Run: headless pygame with SDL's dummy video driver; simulated clock (each Clock.tick advances the game by its frame time, no real sleeping); random seed 0; keys injected as events and as key.get_pressed() state; no mouse input.
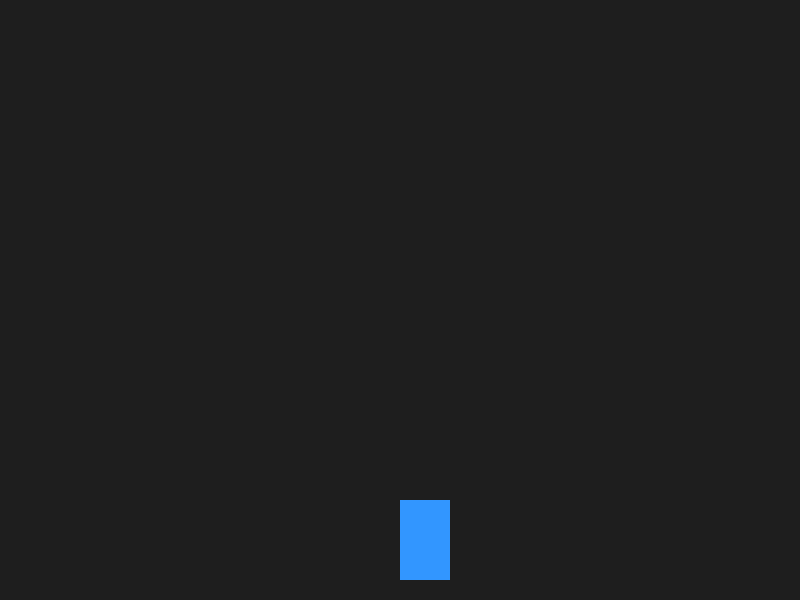
Frame 1 of 4 · flips 1–60 · no input
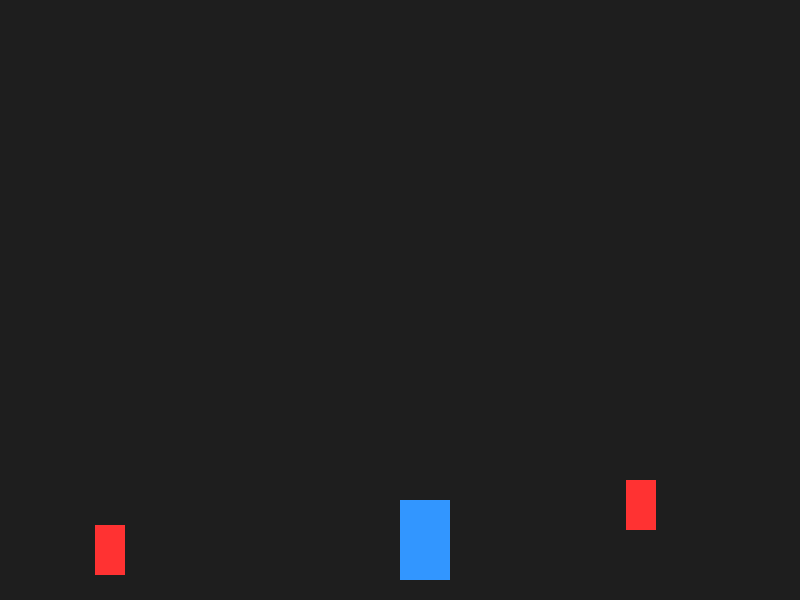
Frame 2 of 4 · flips 61–180 · tapped SPACE, RETURN · held RIGHT (→), D
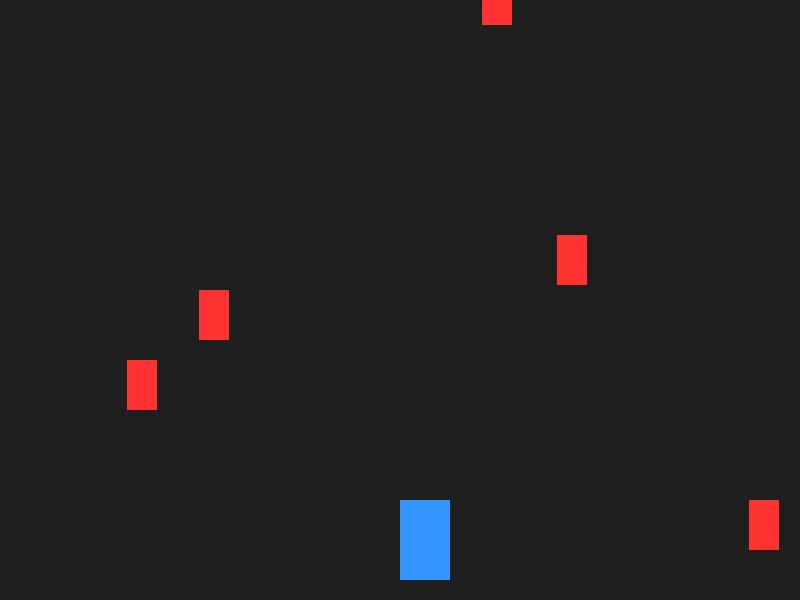
Frame 3 of 4 · flips 181–300 · held DOWN (↓), S
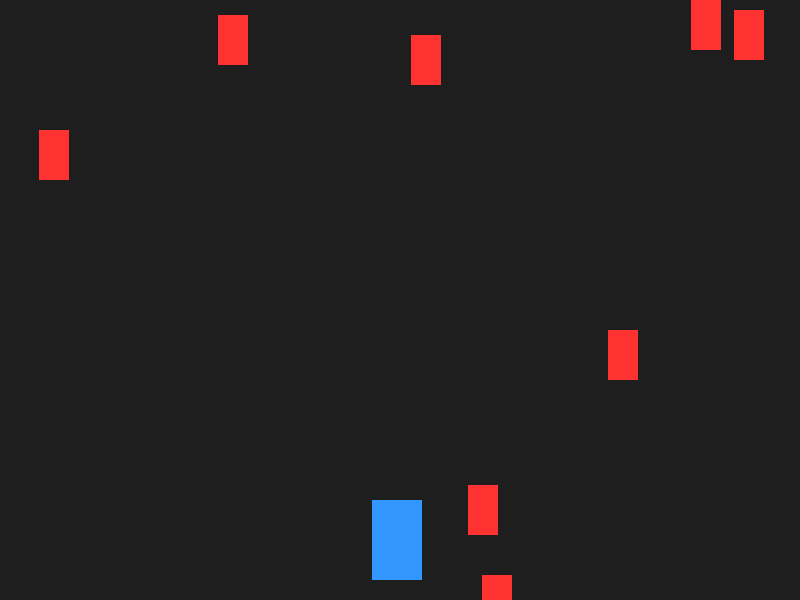
Frame 4 of 4 · flips 301–420 · held LEFT (←), A, UP (↑), W

The pygame program that drew these frames:

import pygame
import random

# Inicialização básica
pygame.init()
LARGURA, ALTURA = 800, 600
tela = pygame.display.set_mode((LARGURA, ALTURA))
pygame.display.set_caption("game")
relogio = pygame.time.Clock()

# Cores
BRANCO = (255, 255, 255)
VERMELHO = (255, 50, 50)
AZUL = (50, 150, 255)

# Configurações do Jogador
player_largura = 50
player_altura = 80
player_x = LARGURA // 2
player_y = ALTURA - 100
player_vel = 7

# Configurações dos Obstáculos
obs_largura = 30
obs_altura = 50
obs_vel = 5
obstaculos = []

def criar_obstaculo():
    x = random.randint(0, LARGURA - obs_largura)
    y = -obs_altura
    return pygame.Rect(x, y, obs_largura, obs_altura)

# Loop principal
rodando = True
while rodando:
    tela.fill((30, 30, 30)) # Fundo escuro
    
    for evento in pygame.event.get():
        if evento.type == pygame.QUIT:
            rodando = False

    #  Criar novos obstáculos
    if random.randint(1, 30) == 1:
        obstaculos.append(criar_obstaculo())

    # 2. Mover obstáculos 
    for obs in obstaculos[:]:
        obs.y += obs_vel
        if obs.y > ALTURA:
            obstaculos.remove(obs)

    # LÓGICA DE ESQUIVA
    ameaca_proxima = None
    distancia_minima = 200 # Raio de detecção

    
    for obs in obstaculos:
        
        if player_y > obs.y and (player_y - obs.y) < distancia_minima:
            
            if obs.colliderect(pygame.Rect(player_x - 40, 0, player_largura + 80, ALTURA)):
                ameaca_proxima = obs
                break

    
    if ameaca_proxima:
        centro_player = player_x + player_largura / 2
        centro_obs = ameaca_proxima.x + obs_largura / 2
        
        if centro_player < centro_obs:
            player_x -= player_vel 
        else:
            player_x += player_vel 

    # Manter o jogador dentro da tela
    player_x = max(0, min(player_x, LARGURA - player_largura))

    
    # Jogador
    player_rect = pygame.Rect(player_x, player_y, player_largura, player_altura)
    pygame.draw.rect(tela, AZUL, player_rect)

    # Obstáculos
    for obs in obstaculos:
        pygame.draw.rect(tela, VERMELHO, obs)
        # Se houver colisão real, poderíamos resetar o jogo aqui
        if player_rect.colliderect(obs):
            # Opcional: print("Bateu!")
            pass

    pygame.display.flip()
    relogio.tick(60)

pygame.quit()
